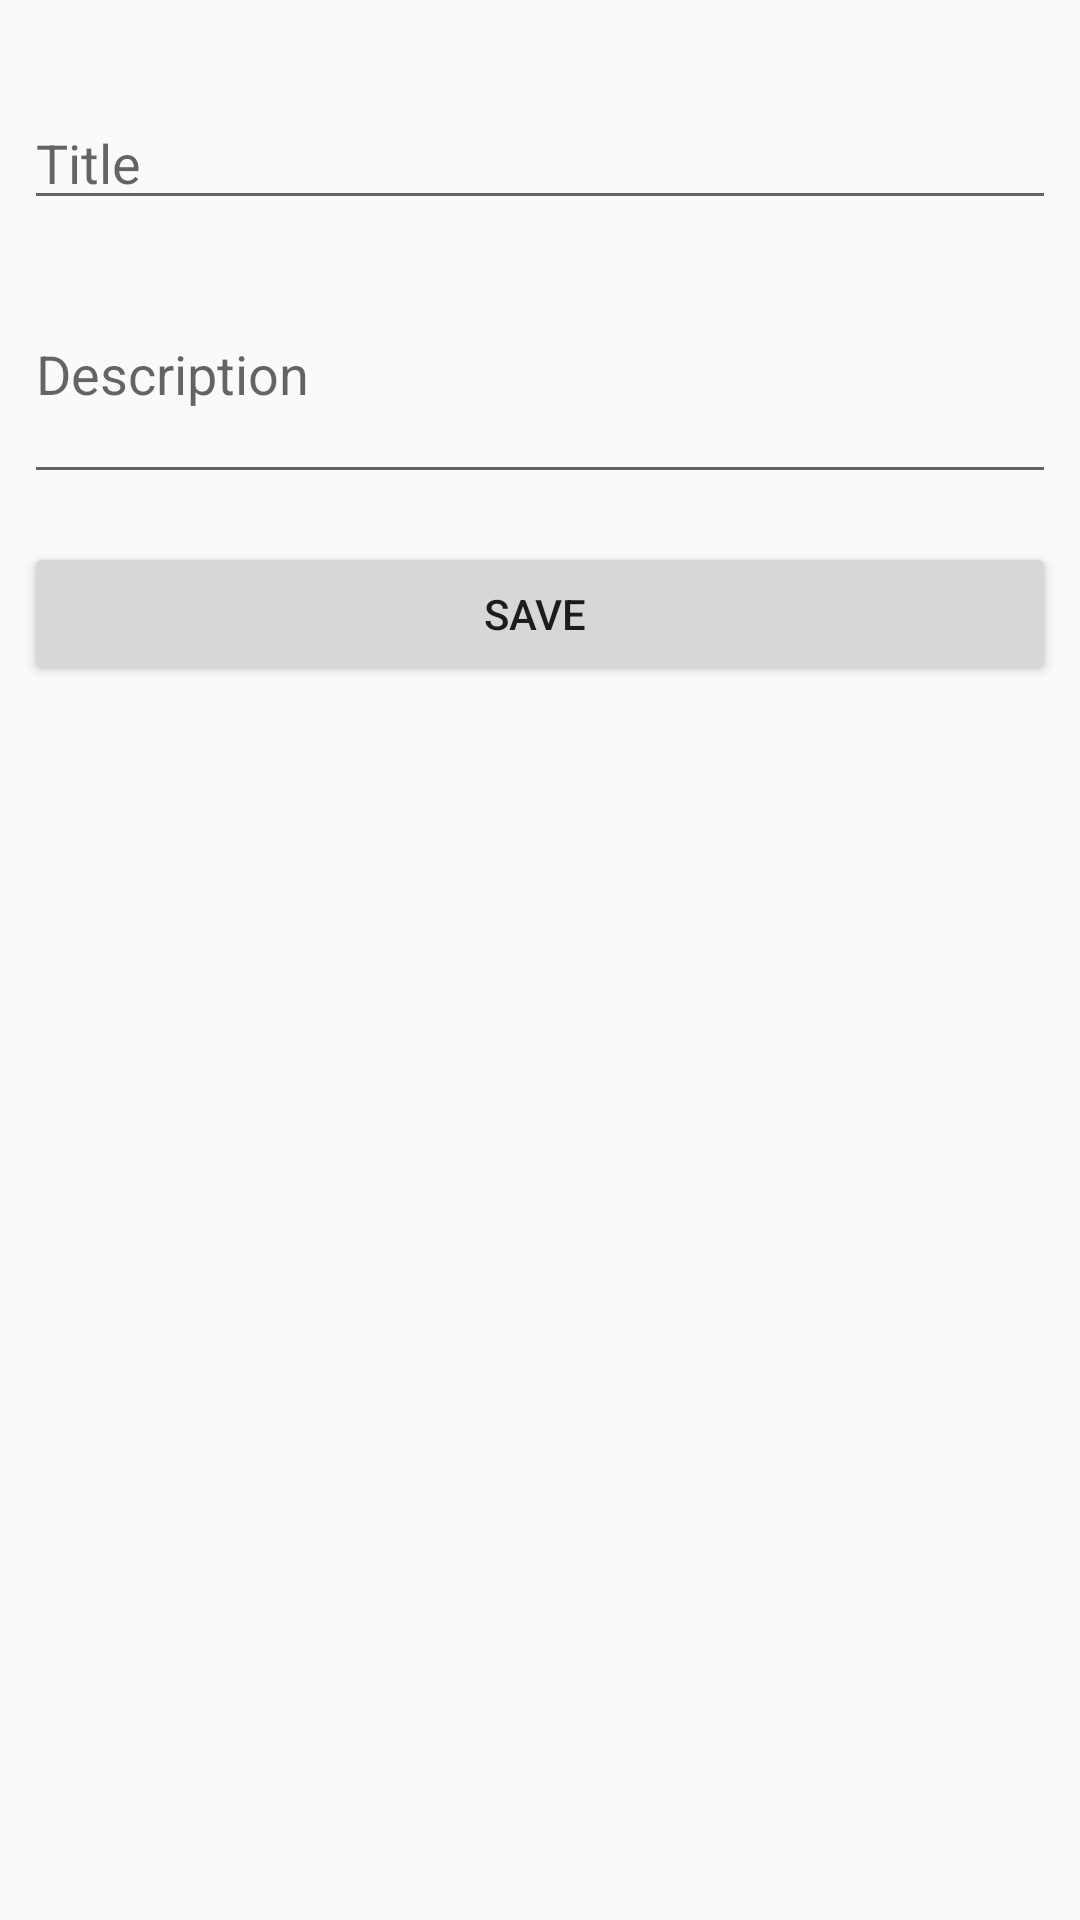

Reconstruct the res/layout file that produces this screen, plus the resources it refers to.
<!-- AndroidManifest.xml: application theme AppTheme -->
<!-- res/layout/activity_todo_note.xml -->
<?xml version="1.0" encoding="utf-8"?>
<android.support.design.widget.CoordinatorLayout xmlns:android="http://schemas.android.com/apk/res/android"
    xmlns:app="http://schemas.android.com/apk/res-auto"
    xmlns:tools="http://schemas.android.com/tools"
    android:layout_width="match_parent"
    android:layout_height="match_parent"
    tools:context=".activities.AddNoteActivity">



    <include layout="@layout/content_todo_note" />



</android.support.design.widget.CoordinatorLayout>
<!-- res/layout/content_todo_note.xml (included above) -->
<?xml version="1.0" encoding="utf-8"?>
<LinearLayout xmlns:android="http://schemas.android.com/apk/res/android"
              xmlns:app="http://schemas.android.com/apk/res-auto"
              xmlns:tools="http://schemas.android.com/tools"
              android:layout_width="match_parent"
              android:layout_marginTop="@dimen/fab_margin"
              android:layout_height="match_parent"
              android:orientation="vertical"
>


    <EditText
            android:id="@+id/edTitle"
            android:layout_width="match_parent"
            android:layout_height="wrap_content"
            android:layout_marginEnd="8dp"
            android:layout_marginLeft="8dp"
            android:layout_marginRight="8dp"
            android:layout_marginStart="8dp"
            android:layout_marginTop="16dp"
            android:ems="10"
            android:hint="Title"
        />


    <EditText
            android:id="@+id/edDescription"
            android:layout_width="match_parent"
            android:layout_height="wrap_content"
            android:layout_marginEnd="8dp"
            android:layout_marginLeft="8dp"
            android:layout_marginRight="8dp"
            android:layout_marginStart="8dp"
            android:layout_marginTop="8dp"
            android:ems="10"
            android:hint="Description"
            android:minLines="3"
/>


    <Button
            android:id="@+id/btnDone"
            android:layout_width="match_parent"
            android:layout_height="wrap_content"
            android:layout_marginEnd="8dp"
            android:layout_marginLeft="8dp"
            android:layout_marginRight="8dp"
            android:layout_marginStart="8dp"
            android:layout_marginTop="16dp"
            android:text="Save "

    />
<LinearLayout
        android:layout_width="match_parent"
              android:layout_height="wrap_content"
android:orientation="horizontal"
android:weightSum="1">
    <Button
            android:id="@+id/btnDelete"
            android:layout_width="wrap_content"
            android:layout_height="wrap_content"
            android:layout_marginTop="8dp"
            android:text="DELETE"
            android:visibility="invisible"
            android:layout_weight=".5"
            app:layout_constraintEnd_toEndOf="parent"
            app:layout_constraintStart_toStartOf="parent"
            app:layout_constraintTop_toBottomOf="@+id/btnDone"/>

    <Button
            android:id="@+id/btnMarkAsDone"
            android:layout_width="wrap_content"
            android:layout_height="wrap_content"
            android:layout_marginTop="8dp"
            android:layout_weight=".5"
            android:visibility="invisible"

            android:text="Mark as Done"
           />

</LinearLayout>

</LinearLayout>
<!-- resources referenced by this layout -->
<resources>
  <dimen name="fab_margin">16dp</dimen>
  <style name="AppTheme" parent="Theme.AppCompat.Light.DarkActionBar">
          
          <item name="colorPrimary">@color/colorPrimary</item>
          <item name="colorPrimaryDark">@color/colorPrimaryDark</item>
          <item name="colorAccent">@color/colorAccent</item>
      </style>
  <!-- not gathered from this repository: default colours our renderer supplied (Android Studio template values) -->
  <color name="colorPrimary">#FF6200EE</color>
  <color name="colorPrimaryDark">#FF3700B3</color>
  <color name="colorAccent">#FF03DAC5</color>
</resources>
